Photos from the image-classification dataset "AsFlowers" in the GitHub repository Boubker10/FlowerClassif. Its 5 classes are: daisy, dandelion, rose, sunflower, tulip.

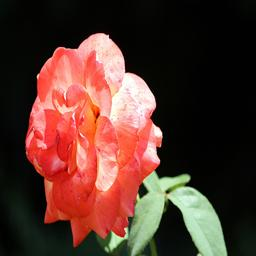
Label: rose

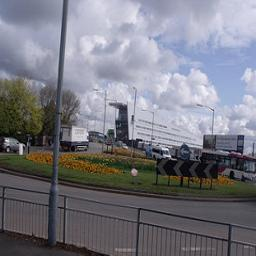
Label: tulip

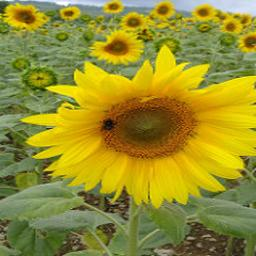
Label: sunflower

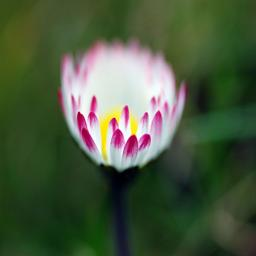
Label: daisy

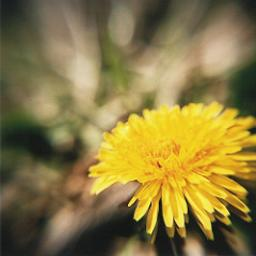
Label: dandelion

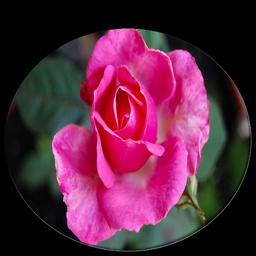
Label: rose
